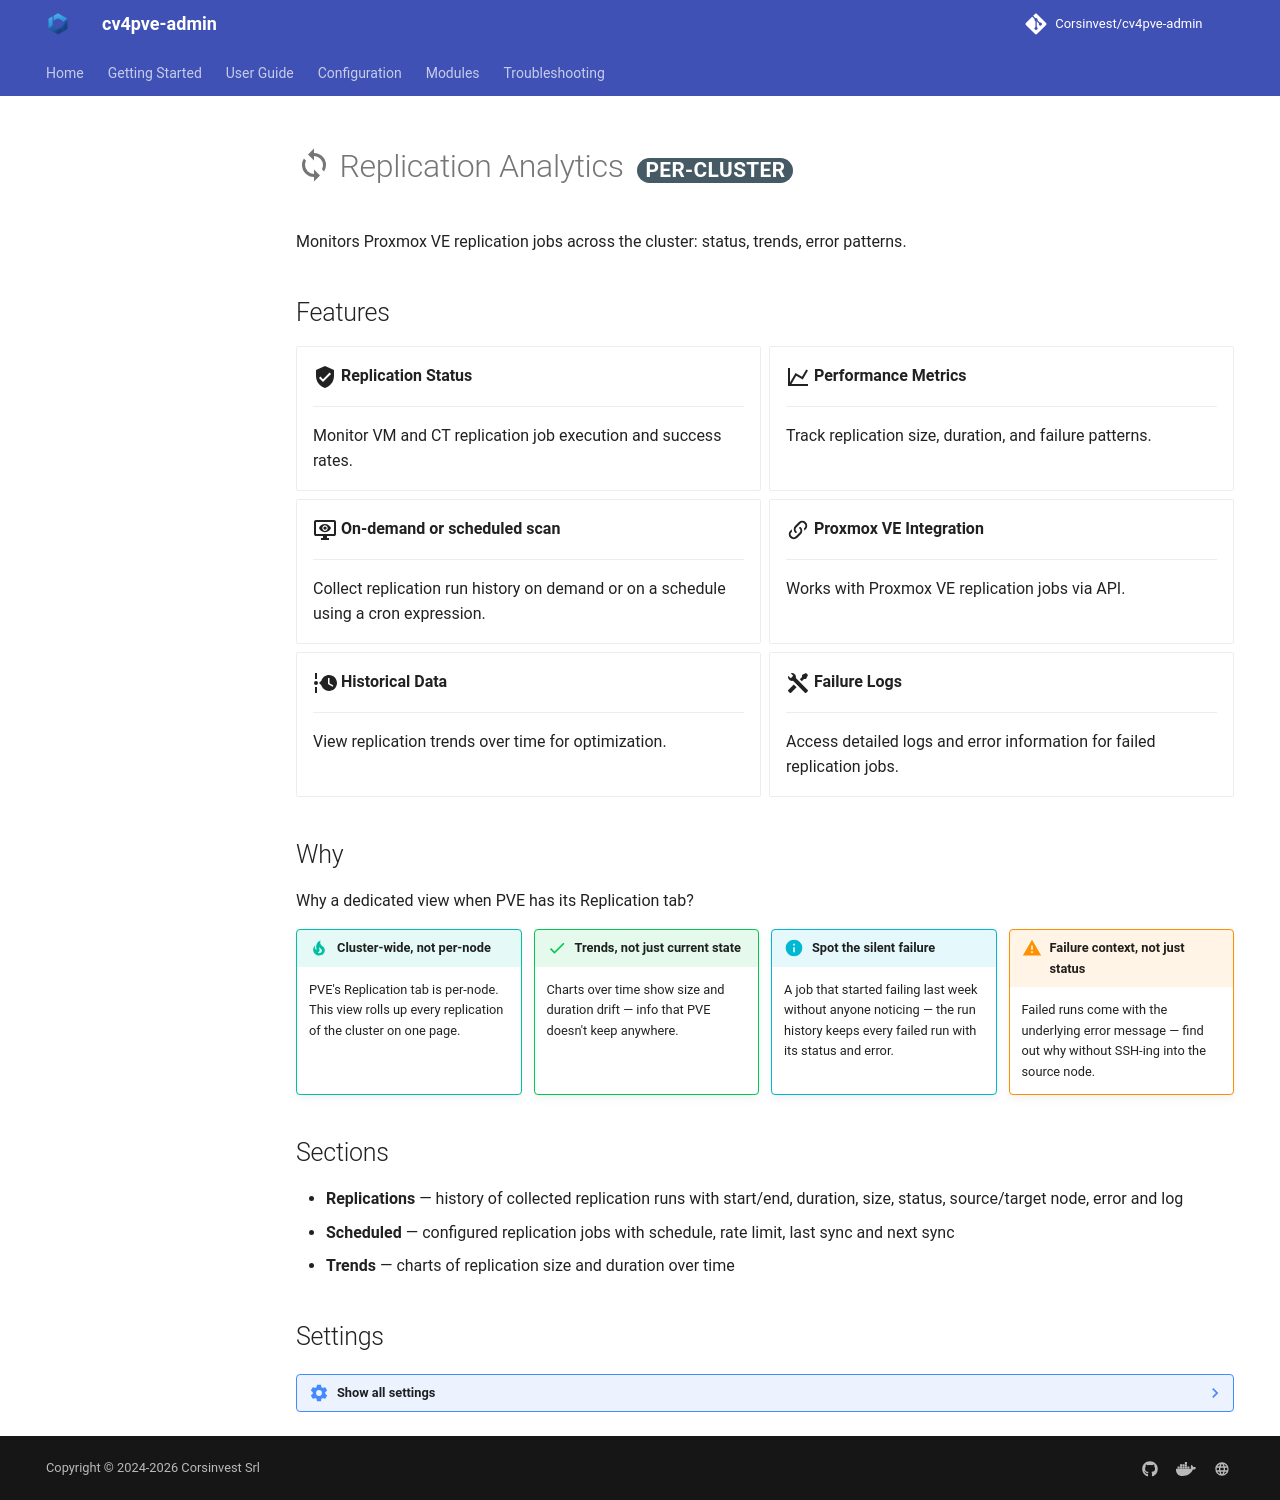

repository: Corsinvest/cv4pve-admin · page: modules/replication-analytics/index.html · generator: mkdocs

# :material-sync: Replication Analytics <span class="scope" data-scope="per-cluster"></span>

Monitors Proxmox VE replication jobs across the cluster: status, trends, error patterns.

## Features

<div class="grid cards" markdown>

- :material-shield-check:{ .lg .middle } **Replication Status**

    ---

    Monitor VM and CT replication job execution and success rates.

- :material-chart-line:{ .lg .middle } **Performance Metrics**

    ---

    Track replication size, duration, and failure patterns.

- :material-monitor-eye:{ .lg .middle } **On-demand or scheduled scan**

    ---

    Collect replication run history on demand or on a schedule using a cron expression.

- :material-link-variant:{ .lg .middle } **Proxmox VE Integration**

    ---

    Works with Proxmox VE replication jobs via API.

- :material-timeline-clock:{ .lg .middle } **Historical Data**

    ---

    View replication trends over time for optimization.

- :material-tools:{ .lg .middle } **Failure Logs**

    ---

    Access detailed logs and error information for failed replication jobs.

</div>

## Why

Why a dedicated view when PVE has its Replication tab?

<div class="why-grid" markdown>

<div markdown>
!!! tip "Cluster-wide, not per-node"
    PVE's Replication tab is per-node. This view rolls up every replication of the cluster on one page.
</div>

<div markdown>
!!! success "Trends, not just current state"
    Charts over time show size and duration drift — info that PVE doesn't keep anywhere.
</div>

<div markdown>
!!! info "Spot the silent failure"
    A job that started failing last week without anyone noticing — the run history keeps every failed run with its status and error.
</div>

<div markdown>
!!! warning "Failure context, not just status"
    Failed runs come with the underlying error message — find out why without SSH-ing into the source node.
</div>

</div>

## Sections

- **Replications** — history of collected replication runs with start/end, duration, size, status, source/target node, error and log
- **Scheduled** — configured replication jobs with schedule, rate limit, last sync and next sync
- **Trends** — charts of replication size and duration over time

## Settings

??? note settings "Show all settings"

    | Setting | Default | Purpose |
    |---------|---------|---------|
    | **Enabled schedulation** | off | Master on/off switch for the periodic data collection |
    | **Cron Expression** | `*/5 * * * *` [:material-open-in-new:](https://crontab.guru/#*/5_*_*_*_*){target=_blank title="Open on crontab.guru"} | When the analytics refresh runs (default: every 5 minutes) |
    | **Max Days Logs** | 30 | How many days of replication logs to retain for analysis |
